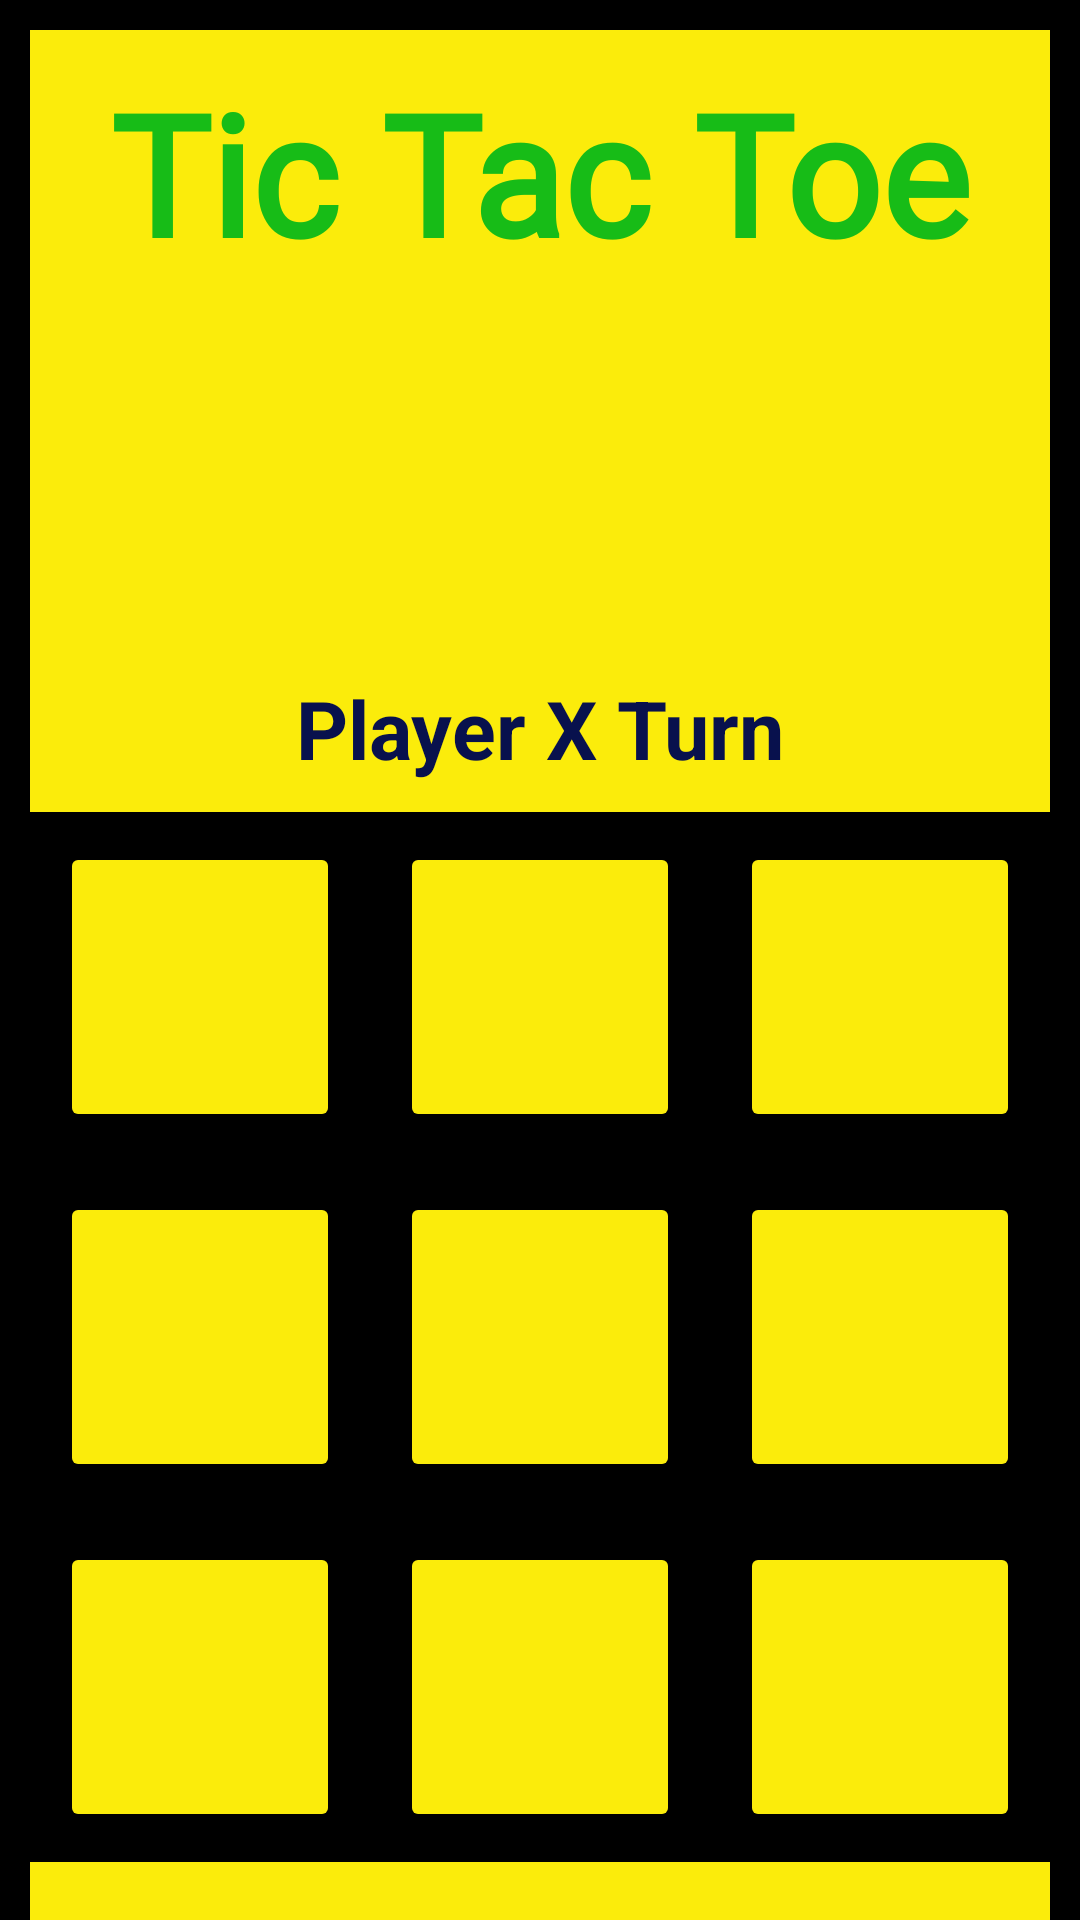

Produce the Android XML layout that renders to this screen, including the resource entries it uses.
<!-- AndroidManifest.xml: application theme Theme.TICTACTOE -->
<!-- res/layout/activity_main.xml -->
<?xml version="1.0" encoding="utf-8"?>
<LinearLayout xmlns:android="http://schemas.android.com/apk/res/android"
    xmlns:app="http://schemas.android.com/apk/res-auto"
    xmlns:tools="http://schemas.android.com/tools"
    android:orientation="vertical"
    android:layout_width="match_parent"
    android:layout_height="match_parent"
    android:background="@color/black"
    tools:context=".MainActivity">

    <ScrollView
        android:layout_width="match_parent"
        android:layout_height="wrap_content">

        <LinearLayout
            android:layout_width="match_parent"
            android:layout_height="match_parent"
            android:layout_margin="10dp"
            android:background="@color/pp"
            android:orientation="vertical">

            <TextView
                android:id="@+id/txthead"
                android:layout_width="wrap_content"
                android:layout_height="wrap_content"
                android:layout_gravity="center"
                android:layout_margin="10dp"
                android:fontFamily="@font/black_ops_one"
                android:text="@string/tic_tac_toe"
                android:textColor="#17BC17"
                android:textSize="56sp"
                android:textStyle="bold" />

            <ImageView
                android:id="@+id/icon"
                android:layout_width="60dp"
                android:layout_height="60dp"
                android:layout_gravity="center"
                android:src="@drawable/tttt" />

            <TextView
                android:id="@+id/txtTurn"
                android:layout_width="wrap_content"
                android:layout_height="wrap_content"
                android:layout_gravity="center"
                android:layout_marginTop="60dp"
                android:layout_marginBottom="10dp"
                android:text="Player X Turn"
                android:textColor="#08114D"
                android:textSize="27sp"
                android:textStyle="bold" />

            <LinearLayout
                android:id="@+id/lltemplate"
                android:layout_width="match_parent"
                android:layout_height="350dp"
                android:background="@color/black"
                android:orientation="vertical">

                <LinearLayout
                    android:layout_width="match_parent"
                    android:layout_height="0dp"
                    android:layout_weight="1"
                    android:orientation="horizontal">


                    <Button
                        android:id="@+id/btn1"
                        android:layout_width="0dp"
                        android:layout_height="match_parent"
                        android:layout_margin="10dp"
                        android:layout_weight="1"
                        android:backgroundTint="#FBEC0B"
                        android:fontFamily="@font/black_ops_one"
                        android:onClick="check"
                        android:textColor="@android:color/white"
                        android:textSize="65sp"
                        android:textStyle="bold" />

                    <Button
                        android:id="@+id/btn2"
                        android:layout_width="0dp"
                        android:layout_height="match_parent"
                        android:layout_margin="10dp"
                        android:layout_weight="1"
                        android:backgroundTint="#FBEC0B"
                        android:fontFamily="@font/black_ops_one"
                        android:onClick="check"
                        android:textColor="@android:color/white"
                        android:textSize="65sp"
                        android:textStyle="bold" />

                    <Button
                        android:id="@+id/btn3"
                        android:layout_width="0dp"
                        android:layout_height="match_parent"
                        android:layout_margin="10dp"
                        android:layout_weight="1"
                        android:backgroundTint="#FBEC0B"
                        android:fontFamily="@font/black_ops_one"
                        android:onClick="check"
                        android:textColor="@android:color/white"
                        android:textSize="65sp"
                        android:textStyle="bold" />
                </LinearLayout>

                <LinearLayout
                    android:layout_width="match_parent"
                    android:layout_height="0dp"
                    android:layout_weight="1"
                    android:orientation="horizontal">

                    <Button
                        android:id="@+id/btn4"
                        android:layout_width="0dp"
                        android:layout_height="match_parent"
                        android:layout_margin="10dp"
                        android:layout_weight="1"
                        android:backgroundTint="#FBEC0B"
                        android:fontFamily="@font/black_ops_one"
                        android:onClick="check"
                        android:textColor="@android:color/white"
                        android:textSize="65sp"
                        android:textStyle="bold"
                        tools:ignore="NestedWeights" />

                    <Button
                        android:id="@+id/btn5"
                        android:layout_width="0dp"
                        android:layout_height="match_parent"
                        android:layout_margin="10dp"
                        android:layout_weight="1"
                        android:backgroundTint="#FBEC0B"
                        android:fontFamily="@font/black_ops_one"
                        android:onClick="check"
                        android:textColor="@android:color/white"
                        android:textSize="65sp" />

                    <Button
                        android:id="@+id/btn6"
                        android:layout_width="0dp"
                        android:layout_height="match_parent"
                        android:layout_margin="10dp"
                        android:layout_weight="1"
                        android:backgroundTint="#FBEC0B"
                        android:fontFamily="@font/black_ops_one"
                        android:onClick="check"
                        android:textColor="@android:color/white"
                        android:textSize="65sp"
                        android:textStyle="bold" />

                </LinearLayout>

                <LinearLayout
                    android:layout_width="match_parent"
                    android:layout_height="0dp"
                    android:layout_weight="1"
                    android:orientation="horizontal">

                    <Button
                        android:id="@+id/btn7"
                        android:layout_width="0dp"
                        android:layout_height="match_parent"
                        android:layout_margin="10dp"
                        android:layout_weight="1"
                        android:backgroundTint="#FBEC0B"
                        android:fontFamily="@font/black_ops_one"
                        android:onClick="check"
                        android:textColor="@android:color/white"
                        android:textSize="65sp"
                        android:textStyle="bold" />

                    <Button
                        android:id="@+id/btn8"
                        android:layout_width="0dp"
                        android:layout_height="match_parent"
                        android:layout_margin="10dp"
                        android:layout_weight="1"
                        android:backgroundTint="#FBEC0B"
                        android:fontFamily="@font/black_ops_one"
                        android:onClick="check"
                        android:textColor="@android:color/white"
                        android:textSize="65sp"
                        android:textStyle="bold" />

                    <Button
                        android:id="@+id/btn9"
                        android:layout_width="0dp"
                        android:layout_height="match_parent"
                        android:layout_margin="10dp"
                        android:layout_weight="1"
                        android:backgroundTint="#FBEC0B"
                        android:fontFamily="@font/black_ops_one"
                        android:onClick="check"
                        android:textColor="@android:color/white"
                        android:textSize="65sp"
                        android:textStyle="bold" />

                </LinearLayout>
            </LinearLayout>

            <Button
                android:id="@+id/btnreset"
                android:layout_width="200dp"
                android:layout_height="60dp"
                android:layout_gravity="center_horizontal"
                android:layout_marginTop="65dp"
                android:backgroundTint="@color/black"
                android:text="Reset"
                android:textAllCaps="false"
                android:textSize="23sp" />

        </LinearLayout>

    </ScrollView>
</LinearLayout>
<!-- resources referenced by this layout -->
<resources>
  <color name="black">#FF000000</color>
  <color name="pp">#FBEC0B</color>
  <string name="tic_tac_toe">Tic Tac Toe</string>
  <style name="Theme.TICTACTOE" parent="Theme.MaterialComponents.DayNight.NoActionBar">
          
          <item name="colorPrimary">@color/purple_500</item>
          <item name="colorPrimaryVariant">@color/purple_700</item>
          <item name="colorOnPrimary">@color/white</item>
          
          <item name="colorSecondary">@color/teal_200</item>
          <item name="colorSecondaryVariant">@color/teal_700</item>
          <item name="colorOnSecondary">@color/black</item>
          
          <item name="android:statusBarColor">?attr/colorPrimaryVariant</item>
          
      </style>
  <color name="purple_500">#FF6200EE</color>
  <color name="purple_700">#FF3700B3</color>
  <color name="white">#FFFFFFFF</color>
  <color name="teal_200">#FF03DAC5</color>
  <color name="teal_700">#FF018786</color>
</resources>
